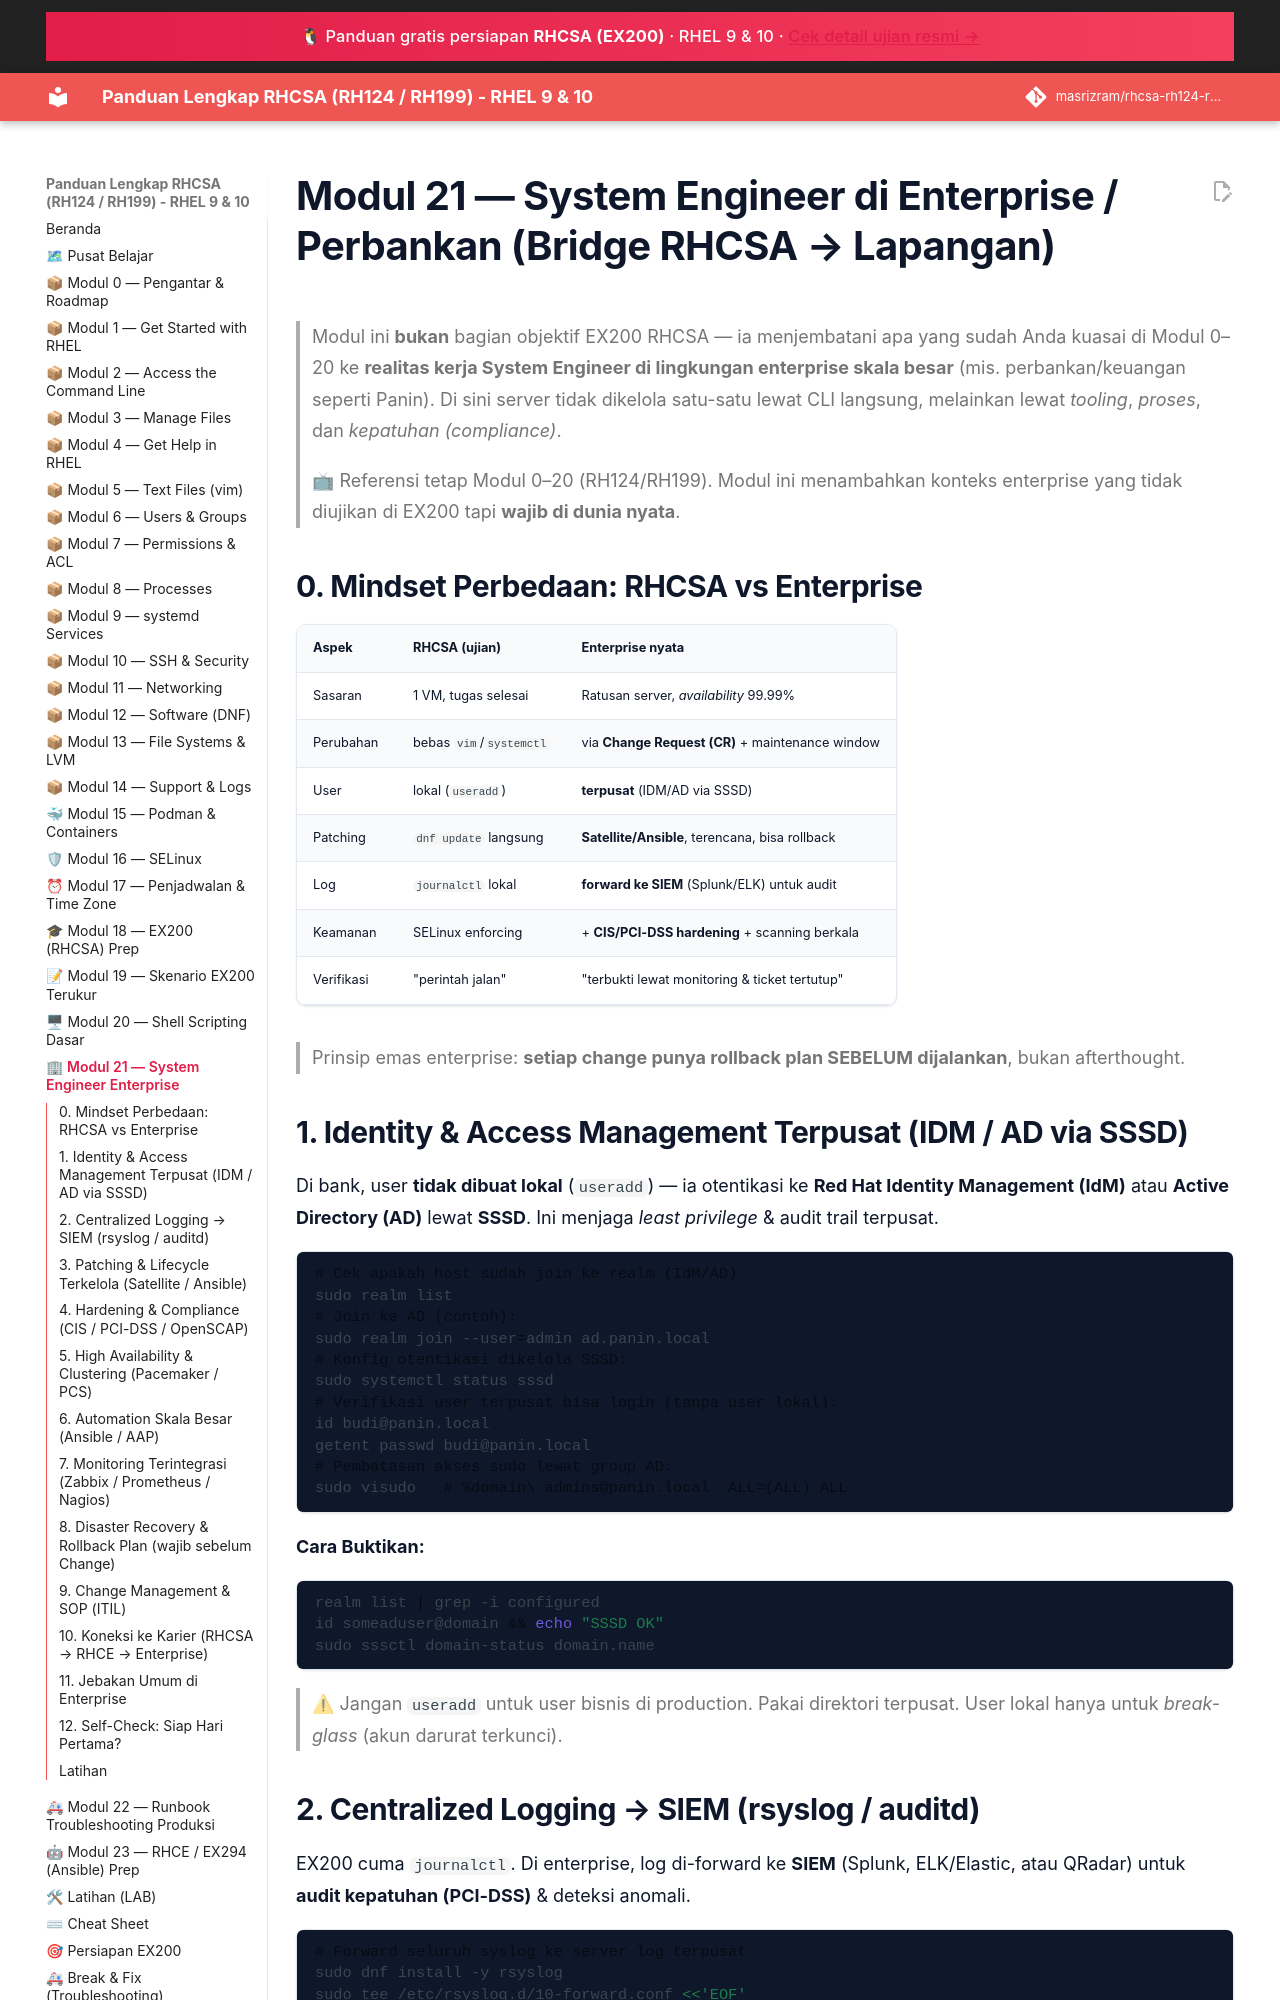

repository: masrizram/rhcsa-rh124-rh199-guide · page: modul/21-enterprise-system-engineer/index.html · generator: jekyll

# Modul 21 — System Engineer di Enterprise / Perbankan (Bridge RHCSA → Lapangan)

> Modul ini **bukan** bagian objektif EX200 RHCSA — ia menjembatani apa yang
> sudah Anda kuasai di Modul 0–20 ke **realitas kerja System Engineer di
> lingkungan enterprise skala besar** (mis. perbankan/keuangan seperti Panin).
> Di sini server tidak dikelola satu-satu lewat CLI langsung, melainkan lewat
> *tooling*, *proses*, dan *kepatuhan (compliance)*.

> 📺 Referensi tetap Modul 0–20 (RH124/RH199). Modul ini menambahkan konteks
> enterprise yang tidak diujikan di EX200 tapi **wajib di dunia nyata**.

## 0. Mindset Perbedaan: RHCSA vs Enterprise

| Aspek | RHCSA (ujian) | Enterprise nyata |
|-------|--------------|------------------|
| Sasaran | 1 VM, tugas selesai | Ratusan server, *availability* 99.99% |
| Perubahan | bebas `vim`/`systemctl` | via **Change Request (CR)** + maintenance window |
| User | lokal (`useradd`) | **terpusat** (IDM/AD via SSSD) |
| Patching | `dnf update` langsung | **Satellite/Ansible**, terencana, bisa rollback |
| Log | `journalctl` lokal | **forward ke SIEM** (Splunk/ELK) untuk audit |
| Keamanan | SELinux enforcing | + **CIS/PCI-DSS hardening** + scanning berkala |
| Verifikasi | "perintah jalan" | "terbukti lewat monitoring & ticket tertutup" |

> Prinsip emas enterprise: **setiap change punya rollback plan SEBELUM
> dijalankan**, bukan afterthought.

## 1. Identity & Access Management Terpusat (IDM / AD via SSSD)

Di bank, user **tidak dibuat lokal** (`useradd`) — ia otentikasi ke
**Red Hat Identity Management (IdM)** atau **Active Directory (AD)** lewat
**SSSD**. Ini menjaga *least privilege* & audit trail terpusat.

```bash
# Cek apakah host sudah join ke realm (IdM/AD)
sudo realm list
# Join ke AD (contoh):
sudo realm join --user=admin ad.panin.local
# Konfig otentikasi dikelola SSSD:
sudo systemctl status sssd
# Verifikasi user terpusat bisa login (tanpa user lokal):
id budi@panin.local
getent passwd budi@panin.local
# Pembatasan akses sudo lewat group AD:
sudo visudo   # %domain\ admins@panin.local  ALL=(ALL) ALL
```

**Cara Buktikan:**
```bash
realm list | grep -i configured
id someaduser@domain && echo "SSSD OK"
sudo sssctl domain-status domain.name
```

> ⚠ Jangan `useradd` untuk user bisnis di production. Pakai direktori
> terpusat. User lokal hanya untuk *break-glass* (akun darurat terkunci).
